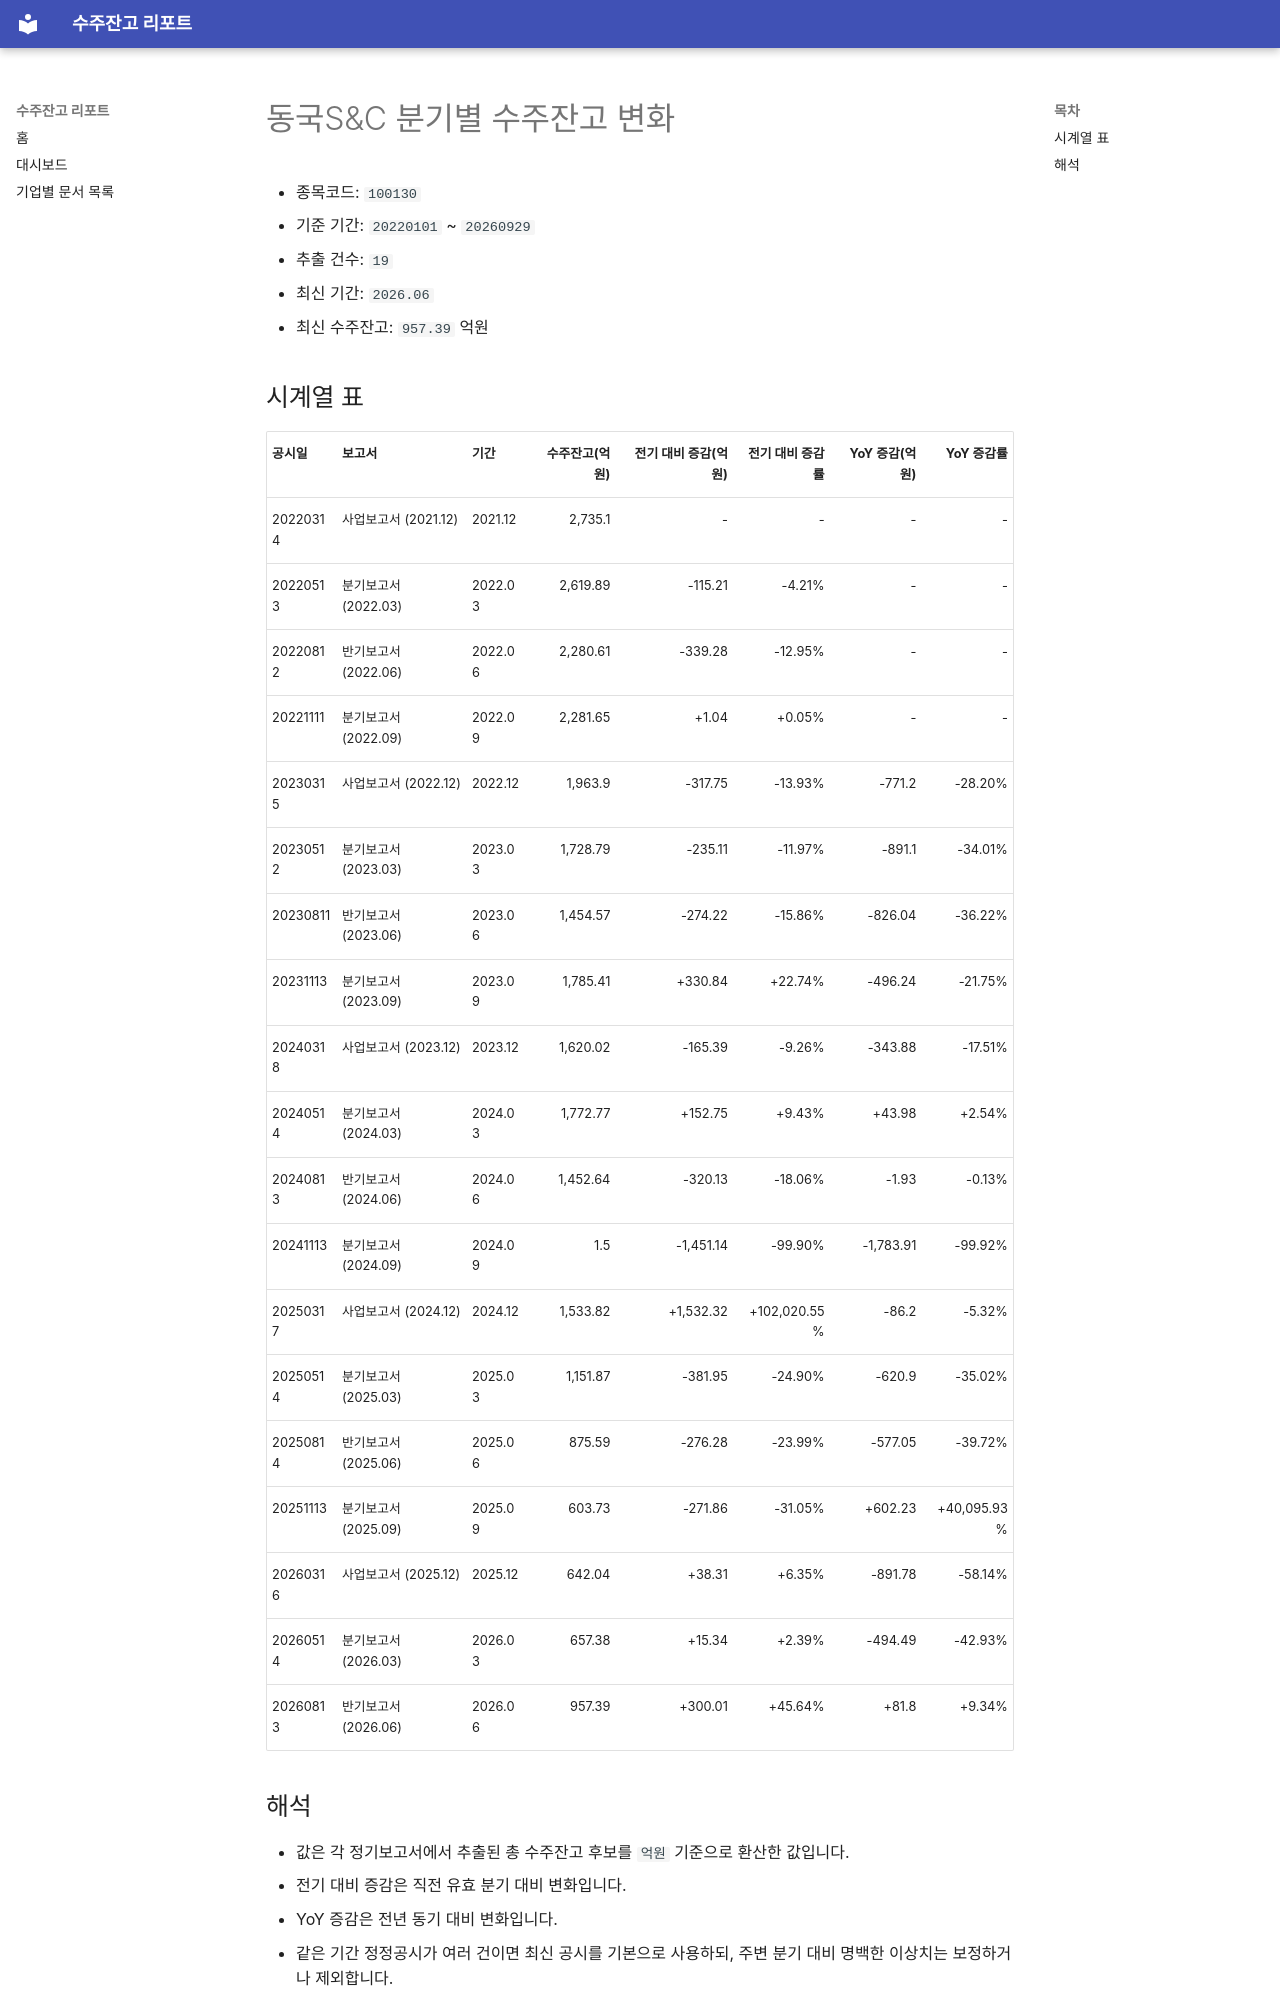

repository: agent-jaden/order-backlog-dashboard · page: companies/동국S_C_수주잔고(100130)/index.html · generator: mkdocs

# 동국S&C 분기별 수주잔고 변화

- 종목코드: `100130`
- 기준 기간: `20220101` ~ `20260929`
- 추출 건수: `19`
- 최신 기간: `2026.06`
- 최신 수주잔고: `957.39` 억원

## 시계열 표

| 공시일 | 보고서 | 기간 | 수주잔고(억원) | 전기 대비 증감(억원) | 전기 대비 증감률 | YoY 증감(억원) | YoY 증감률 |
| --- | --- | --- | ---: | ---: | ---: | ---: | ---: |
| 20220314 | 사업보고서 (2021.12) | 2021.12 | 2,735.1 | - | - | - | - |
| 20220513 | 분기보고서 (2022.03) | 2022.03 | 2,619.89 | -115.21 | -4.21% | - | - |
| 20220812 | 반기보고서 (2022.06) | 2022.06 | 2,280.61 | -339.28 | -12.95% | - | - |
| 20221111 | 분기보고서 (2022.09) | 2022.09 | 2,281.65 | +1.04 | +0.05% | - | - |
| 20230315 | 사업보고서 (2022.12) | 2022.12 | 1,963.9 | -317.75 | -13.93% | -771.2 | -28.20% |
| 20230512 | 분기보고서 (2023.03) | 2023.03 | 1,728.79 | -235.11 | -11.97% | -891.1 | -34.01% |
| 20230811 | 반기보고서 (2023.06) | 2023.06 | 1,454.57 | -274.22 | -15.86% | -826.04 | -36.22% |
| 20231113 | 분기보고서 (2023.09) | 2023.09 | 1,785.41 | +330.84 | +22.74% | -496.24 | -21.75% |
| 20240318 | 사업보고서 (2023.12) | 2023.12 | 1,620.02 | -165.39 | -9.26% | -343.88 | -17.51% |
| 20240514 | 분기보고서 (2024.03) | 2024.03 | 1,772.77 | +152.75 | +9.43% | +43.98 | +2.54% |
| 20240813 | 반기보고서 (2024.06) | 2024.06 | 1,452.64 | -320.13 | -18.06% | -1.93 | -0.13% |
| 20241113 | 분기보고서 (2024.09) | 2024.09 | 1.5 | -1,451.14 | -99.90% | -1,783.91 | -99.92% |
| 20250317 | 사업보고서 (2024.12) | 2024.12 | 1,533.82 | +1,532.32 | +102,020.55% | -86.2 | -5.32% |
| 20250514 | 분기보고서 (2025.03) | 2025.03 | 1,151.87 | -381.95 | -24.90% | -620.9 | -35.02% |
| 20250814 | 반기보고서 (2025.06) | 2025.06 | 875.59 | -276.28 | -23.99% | -577.05 | -39.72% |
| 20251113 | 분기보고서 (2025.09) | 2025.09 | 603.73 | -271.86 | -31.05% | +602.23 | +40,095.93% |
| 20260316 | 사업보고서 (2025.12) | 2025.12 | 642.04 | +38.31 | +6.35% | -891.78 | -58.14% |
| 20260514 | 분기보고서 (2026.03) | 2026.03 | 657.38 | +15.34 | +2.39% | -494.49 | -42.93% |
| 20260813 | 반기보고서 (2026.06) | 2026.06 | 957.39 | +300.01 | +45.64% | +81.8 | +9.34% |
